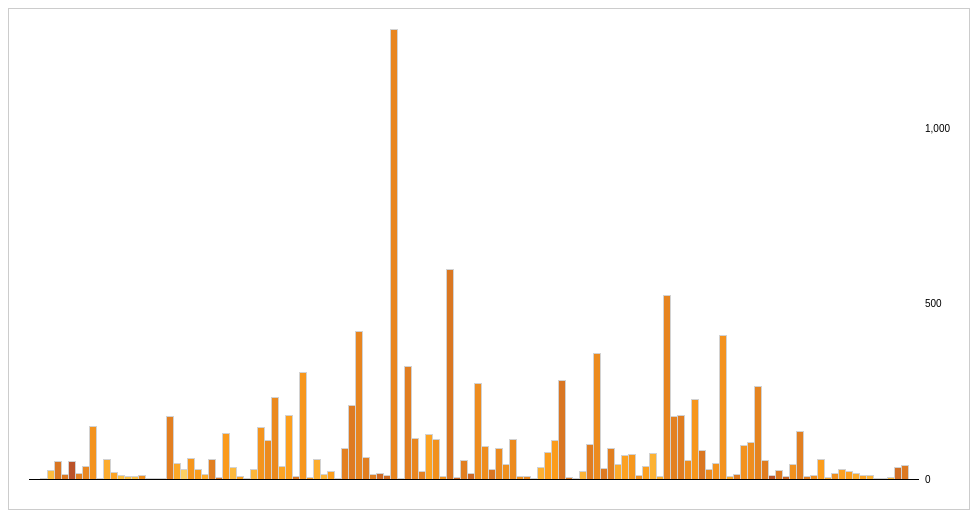
D3 v3 page, settled after 360 driven frames (6 s of simulated time); the page loaded 1 data file(s).





var w = 960,
    h = 500,
    p = [20, 50, 30, 20],
    x = d3.scale.ordinal().rangeRoundBands([0, w - p[1] - p[3]]),
    y = d3.scale.linear().range([0, h - p[0] - p[2]]),
    z = d3.scale.linear().domain([0, 40, 65, 100]).range([d3. rgb(255, 255, 255), d3.rgb(255, 191, 38), d3.rgb(151, 189, 94), d3.rgb(26, 56, 56)]);
    z2 = d3.scale.linear().domain([0, 40, 65, 100]).range([d3.rgb(255, 255, 255), d3.rgb(252, 202, 80), d3.rgb(252, 157, 28), d3.rgb(158, 51, 46)]);
    parse = d3.time.format("%Y-%m-%d").parse,
    format = d3.time.format("%d %B %Y");

var div = d3.select("#graph").append("div")
    .attr("class", "tooltip")               
    .style("opacity", 0);

var svg = d3.select("#graph").append("svg:svg")
    .attr("width", w)
    .attr("height", h)
  .append("svg:g")
    .attr("transform", "translate(" + p[3] + "," + (h - p[2]) + ")");

d3.csv("wojtek_total.csv", function(crimea) {

  // Transpose the data into layers by cause.
  var causes = d3.layout.stack()(["freq"].map(function(cause) {
    return crimea.map(function(d) {
      var tempcolor = d.color;
      var temptype = "rec"
      if(cause == "freq")
      tempobj = {x: parse(d.date), y: +d[cause], c: tempcolor, type: temptype, date: d.date};
      return tempobj;
    });
  }));

  // Compute the x-domain (by date) and y-domain (by top).
  x.domain(causes[0].map(function(d) { return d.x; }));
  y.domain([0, d3.max(causes[causes.length - 1], function(d) { return d.y0 + d.y; })]);

  // Add a group for each cause.
  var cause = svg.selectAll("g.cause")
      .data(causes)
    .enter().append("svg:g")
      .attr("class", "cause");

  // Add a rect for each date.
  var rect = cause.selectAll("rect")
      .data(Object)
    .enter().append("svg:rect")
      .attr("x", function(d) { return x(d.x); })
      .attr("y", function(d) { return -y(d.y0) - y(d.y); })
      .attr("height", function(d) { return y(d.y); })
      .attr("width", x.rangeBand())
      .attr("fill", function(d) {if(d.type == "sent") {return z(d.c);} return z2(d.c); })
      .style("stroke", function(d, i) { return d3.rgb(210, 210, 210); })
      .on("mouseover", function(d) {      
            div.transition()        
                .duration(200)      
                .style("opacity", 1);      
            div .html(format(d.x))  
                .style("left", (d3.event.pageX+3) + "px")     
                .style("top", (d3.event.pageY - 38) + "px");    
            })
      .on("mousemove", function(d) {      
            div.transition()        
                .duration(200)      
                .style("opacity", 1);      
            div .html(format(d.x))  
                .style("left", (d3.event.pageX+3) + "px")     
                .style("top", (d3.event.pageY - 38) + "px");    
            })                       
        .on("mouseout", function(d) {       
            div.transition()        
                .duration(500)      
                .style("opacity", 0);   
        });

  // Add y-axis rules.
  var rule = svg.selectAll("g.rule")
      .data(y.ticks(3))
    .enter().append("svg:g")
      .attr("class", "rule")
      .attr("transform", function(d) { return "translate(0," + -y(d) + ")"; });

  rule.append("svg:line")
      .attr("x2", w - p[1] - p[3])
      .style("stroke", function(d) { return d ? "#fff" : "#000"; })
      .style("stroke-opacity", function(d) { return d ? 0 : null; });

  rule.append("svg:text")
      .attr("x", w - p[1] - p[3] + 6)
      .attr("dy", ".35em")
      .text(d3.format(",d"));

    $('#graph').append("<p class='center'> Date</p>");



});

    

### data: wojtek_total.csv
date, type, color, freq
2009-01-10, total, 0.0, 1
2009-04-22, total, 47.83, 23
2009-04-27, total, 78, 50
2009-06-05, total, 76.92, 13
2009-06-06, total, 89.62, 50
2009-06-07, total, 74.16, 16
2009-06-08, total, 72.22, 36
2009-06-15, total, 68.46, 149
2009-07-14, total, 69.52, 1
2009-08-18, total, 56.49, 56
2009-08-19, total, 60.84, 18
2009-09-16, total, 45.45, 11
2010-03-18, total, 45.45, 8
2010-04-14, total, 45.45, 8
2010-06-01, total, 69.63, 11
2010-06-25, total, 70.0, 1
2010-06-26, total, 65.91, 1
2010-07-18, total, 70.0, 1
2010-09-02, total, 74.86, 179
2010-09-28, total, 59.09, 44
2010-10-01, total, 35.71, 28
2010-10-08, total, 67.24, 58
2011-04-08, total, 65.38, 26
2011-05-21, total, 57.14, 14
2011-05-22, total, 75.0, 56
2011-06-04, total, 78.57, 5
2011-06-20, total, 65.89, 129
2011-06-22, total, 49.65, 34
2011-06-28, total, 62.42, 8
2011-07-06, total, 64.71, 2
2011-07-12, total, 51.06, 27
2011-07-25, total, 67.81, 146
2011-08-02, total, 70.91, 110
2011-08-15, total, 71.24, 233
2011-08-16, total, 61.11, 36
2011-09-07, total, 64.09, 181
2011-09-08, total, 77.78, 6
2011-09-09, total, 66.89, 305
2011-09-12, total, 66.69, 5
2011-09-21, total, 56.14, 57
2011-10-03, total, 51.44, 13
2011-10-05, total, 63.92, 22
2011-10-09, total, 69.23, 2
2011-10-20, total, 74.42, 86
2011-10-22, total, 76.19, 210
2011-11-09, total, 72.99, 422
2011-12-04, total, 75.02, 62
2011-12-06, total, 75.36, 13
2011-12-07, total, 81.78, 15
2011-12-10, total, 81.22, 11
2011-12-11, total, 72.61, 1285
2011-12-17, total, 70.27, 1
2011-12-25, total, 75.08, 321
2012-01-18, total, 72.17, 115
2012-01-20, total, 74.38, 21
2012-01-24, total, 61.72, 128
2012-01-25, total, 69.03, 113
2012-01-31, total, 68.47, 8
2012-02-06, total, 77.55, 597
2012-02-07, total, 83.4, 3
... 64 more rows